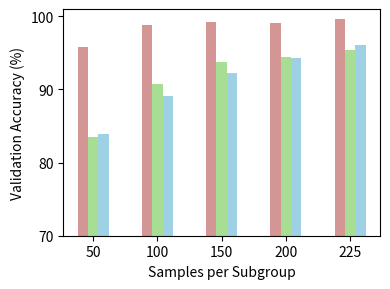

This figure's Python source:
import os
import matplotlib.pyplot as plt
import numpy as np
import pandas as pd

# Data
samples = [50, 100, 150, 200, 225]
x = np.arange(len(samples))  # positions on the x-axis
x = x / 2
# Validation accuracies
pzt90_5 = [95.86, 98.76, 99.17, 99.03, 99.59]  
pzt90_10 = [99.72, 100.0, 100.0, 100.0, 100.0]

bso_5 = [83.48, 90.7, 93.79, 94.49, 95.38]
bso_10 = [94.34, 97.5, 98.5, 98.52, 98.92]

wo3_5 = [83.85, 89.12, 92.31, 94.35, 96.07]
wo3_10 = [93.94, 96.8, 98.27, 99.1, 99.22]

# Bar width
bar_width = 0.08
# hatches = ['', '', '', '///', '///', '///']  # Only BSO bars get hatching
hatches = ['', '', '']  # Only BSO bars get hatching

# Offsets for each bar group
# offsets = [-2.5, -1.5, -0.5, 0.5, 1.5, 2.5]  # for 4 bars per group
offsets = [-1., 0, 1.]  # for 4 bars per group
# colors = ['#4D4D4D', '#1B9E77', "#1F2199", '#999999', '#66C2A5', "#0C10E9"]
# colors = ["#B95E5E", '#1B9E77', "#3C6C9C" ] #, '#999999', '#66C2A5', "#0C10E9"]
colors = ["#D49595FF", '#A8DD94FF', "#9ED1E4FF" ] #, '#999999', '#66C2A5', "#0C10E9"]
# labels = [r'PbZr$_{0.1}$Ti$_{0.9}$O$_3$ Top 5', r'BiSn$_{2}$O$_{7}$ Top 5', r'WO$_{3}$ Top 5', r'PbZr$_{0.1}$Ti$_{0.9}$O$_3$ Top 10', r'BiSn$_{2}$O$_{7}$ Top 10', r'WO$_{3}$ Top 10']
labels = [r'PbZr$_{0.1}$Ti$_{0.9}$O$_3$', r'BiSn$_{2}$O$_{7}$', r'WO$_{3}$']#, r'PbZr$_{0.1}$Ti$_{0.9}$O$_3$ Top 10', r'BiSn$_{2}$O$_{7}$ Top 10', r'WO$_{3}$ Top 10']
# data_groups = [pzt90_5, bso_5, wo3_5, pzt90_10, bso_10, wo3_10]
data_groups = [pzt90_5, bso_5, wo3_5]

# Create plot
plt.figure(figsize=(4.0, 3))
for i, (offset, data, color, hatch, label) in enumerate(zip(offsets, data_groups, colors, hatches, labels)):
    plt.bar(x + offset * bar_width, data, width=bar_width, color=color, hatch=hatch, label=label)

plt.xlabel('Samples per Subgroup')
plt.ylabel('Validation Accuracy (%)')
plt.xticks(x, samples)
plt.ylim(70, 101)
plt.yticks(np.arange(70, 110, 10))
# plt.legend(frameon=True, loc='upper left')
plt.tight_layout()
plt.savefig('validation_accuracy_vs_samples_bar.png', dpi=300)
plt.show()
